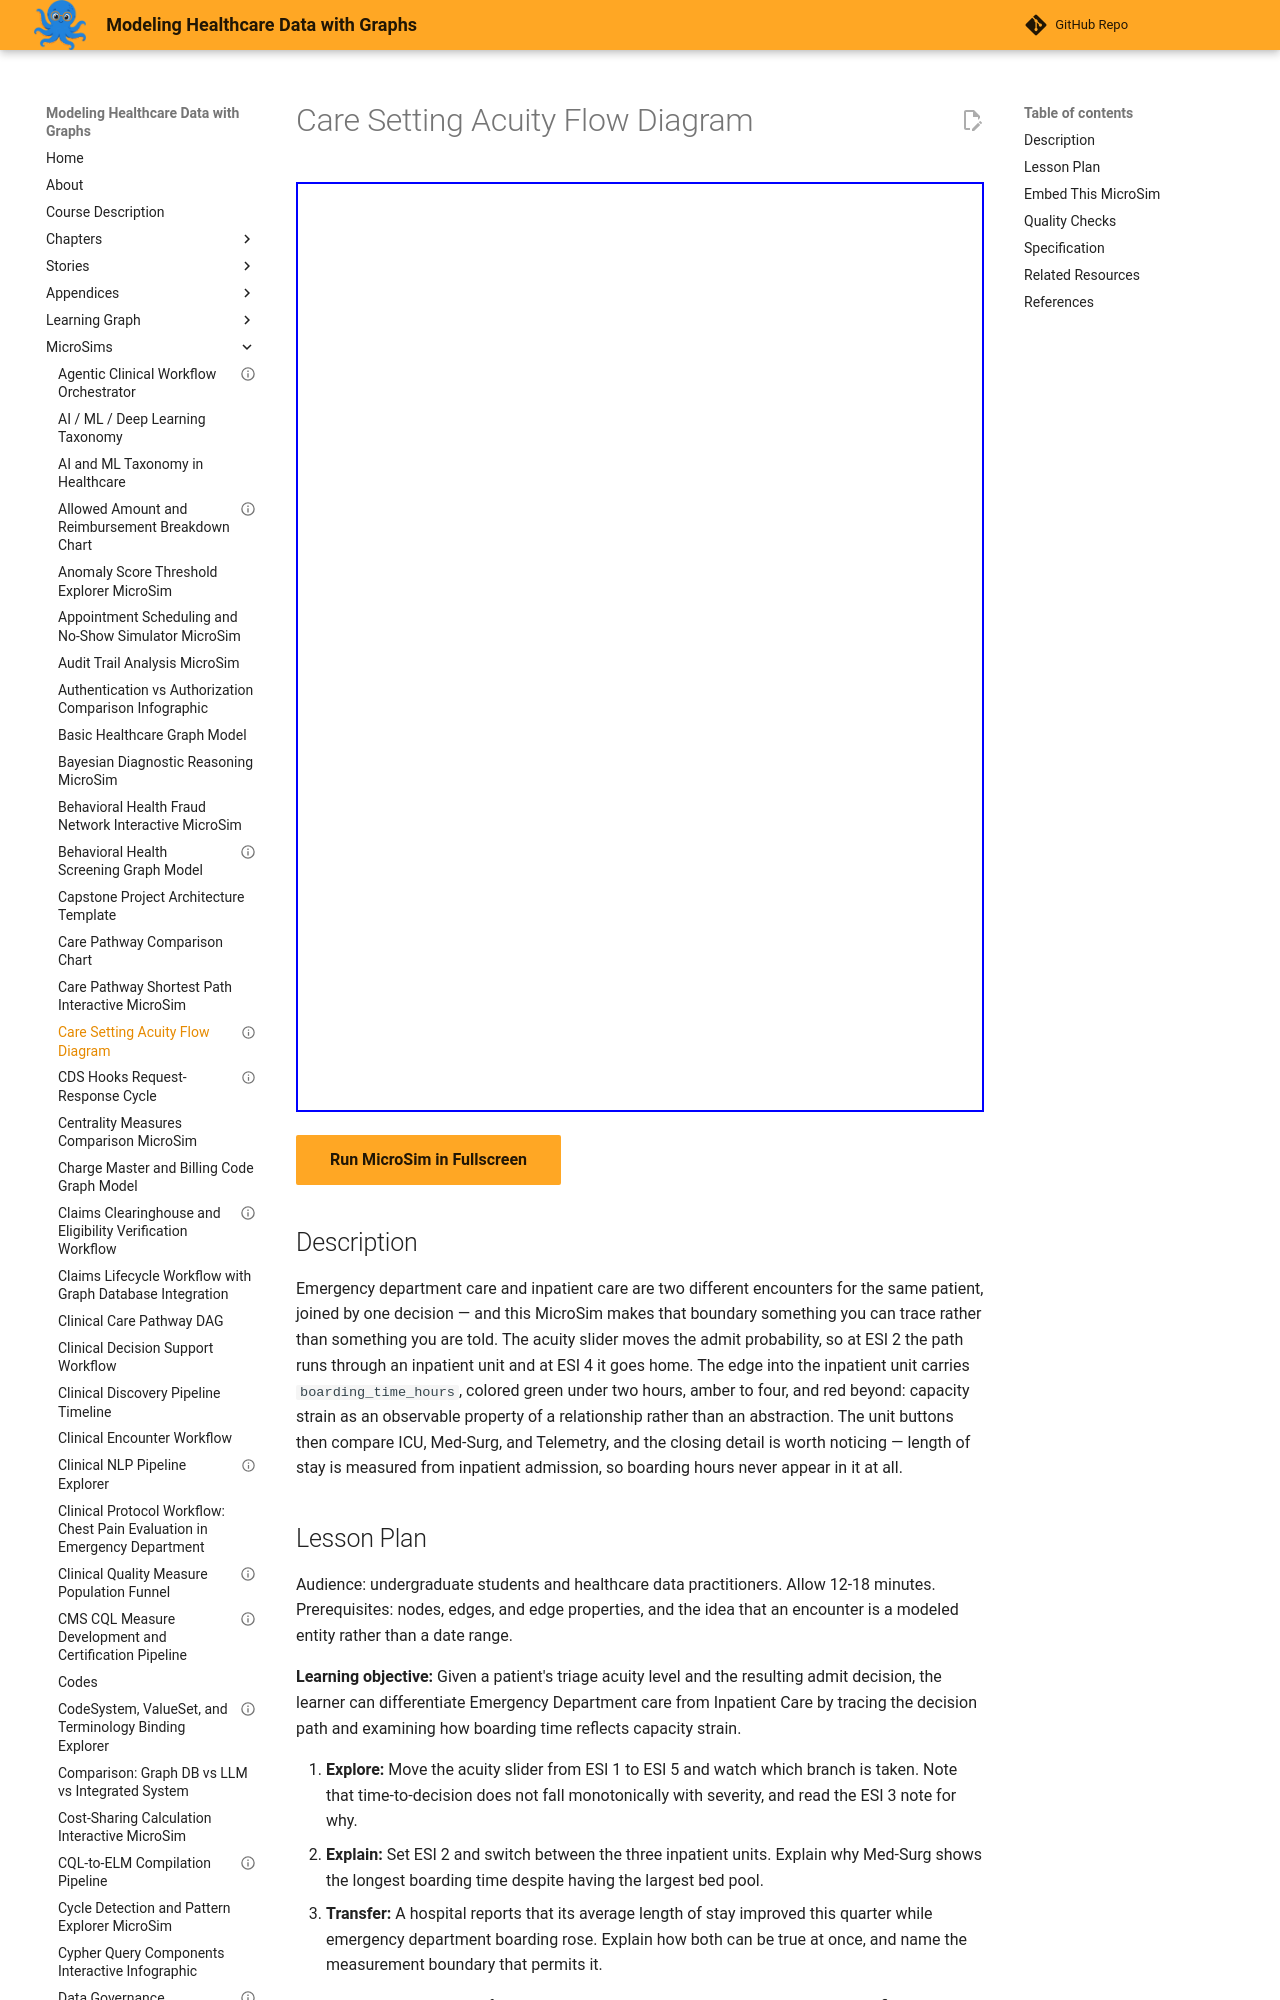

repository: dmccreary/modeling-healthcare-data · page: sims/care-setting-acuity-flow-diagram/index.html · generator: mkdocs

---
title: "Care Setting Acuity Flow Diagram"
description: "Trace one encounter from emergency department triage to discharge, watching the admit branch and the boarding-time edge property change with acuity."
status: validated
validated_date: 2026-09-08
quality_score: 100
image: /sims/care-setting-acuity-flow-diagram/care-setting-acuity-flow-diagram.png
og:image: /sims/care-setting-acuity-flow-diagram/care-setting-acuity-flow-diagram.png
library: vis-network
bloom_level: Analyze
---

# Care Setting Acuity Flow Diagram

<iframe src="main.html" width="100%" height="930px"></iframe>

[Run MicroSim in Fullscreen](main.html){ .md-button .md-button--primary }

## Description

Emergency department care and inpatient care are two different encounters for the same patient, joined by one decision — and this MicroSim makes that boundary something you can trace rather than something you are told. The acuity slider moves the admit probability, so at ESI 2 the path runs through an inpatient unit and at ESI 4 it goes home. The edge into the inpatient unit carries `boarding_time_hours`, colored green under two hours, amber to four, and red beyond: capacity strain as an observable property of a relationship rather than an abstraction. The unit buttons then compare ICU, Med-Surg, and Telemetry, and the closing detail is worth noticing — length of stay is measured from inpatient admission, so boarding hours never appear in it at all.
